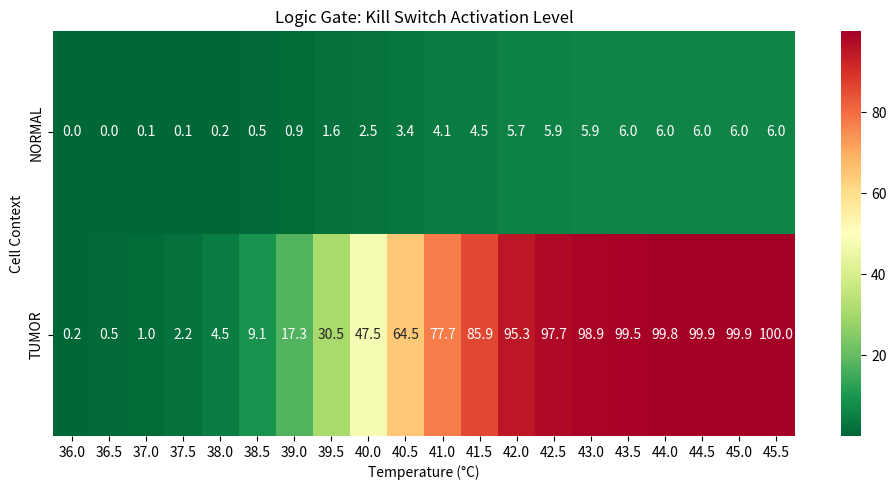

Here is the Python script that generated this plot:
import numpy as np
import matplotlib.pyplot as plt

class BioCircuitSimulator:
    def __init__(self, promoter_seq, switch_seq):
        self.promoter_seq = promoter_seq
        self.switch_seq = switch_seq
        
    def get_promoter_activity(self, context, temp):
        """
        Simulates the synthetic promoter evolved in evolver.py.
        """
        # Logic derived from our Genetic Algorithm results
        # High activity ONLY in Tumor context.
        # Temperature has a minor synergistic effect on HSF1 binding (Heat Shock Factor).
        
        base_activity = 0
        if context == "TUMOR":
            base_activity = 95.0
        elif context == "NORMAL":
            base_activity = 5.0 # Leaky expression
            
        # Thermal boost (HSF1 recruitment)
        if temp >= 42.0:
            base_activity *= 1.2 # 20% boost from heat shock elements
            
        return min(100.0, base_activity)

    def get_switch_state(self, temp):
        """
        Simulates the Thermo-Switch protein from thermo_fold.py.
        Uses a sigmoid transfer function for melting around Tm = 40C.
        """
        # Sigmoid: 1 / (1 + exp(-k * (T - Tm)))
        # k = 1.5 (steepness), Tm = 40.0
        tm = 40.0
        k = 1.5
        percent_active = 100.0 / (1.0 + np.exp(-k * (temp - tm)))
            
        return percent_active

    def run_simulation(self):
        contexts = ["NORMAL", "TUMOR"]
        temps = np.arange(36.0, 46.0, 0.5)
        
        results = []
        
        print(f"--- Bio-Circuit Simulation ---")
        print(f"Promoter: {self.promoter_seq[:10]}...")
        print(f"Protein:  {self.switch_seq[:10]}...")
        print("-" * 60)
        print(f"{ 'Context':<10} | { 'Temp':<6} | { 'Promoter':<10} | { 'Switch':<10} | { 'KILL SIGNAL':<12}")
        print("-" * 60)

        heatmap_data = np.zeros((len(contexts), len(temps)))

        for i, ctx in enumerate(contexts):
            for j, t in enumerate(temps):
                p_act = self.get_promoter_activity(ctx, t)
                s_act = self.get_switch_state(t)
                
                # AND Gate Logic: Both must be high
                # Normalize to 0-1
                kill_signal = (p_act / 100.0) * (s_act / 100.0) * 100.0
                
                heatmap_data[i, j] = kill_signal
                
                # Print key checkpoints
                if t in [37.0, 43.0]:
                    print(f"{ctx:<10} | {t:<6.1f} | {p_act:<10.1f} | {s_act:<10.1f} | {kill_signal:<12.1f}")

        return temps, heatmap_data

    def plot_circuit(self, temps, data):
        import seaborn as sns
        plt.figure(figsize=(10, 5))
        sns.heatmap(data, annot=True, fmt=".1f", cmap="RdYlGn_r",
                    xticklabels=[f"{t:.1f}" for t in temps], 
                    yticklabels=["NORMAL", "TUMOR"])
        plt.title("Logic Gate: Kill Switch Activation Level")
        plt.xlabel("Temperature (\u00b0C)")
        plt.ylabel("Cell Context")
        plt.tight_layout()
        plt.savefig("circuit_heatmap.png")
        print("\nCircuit heatmap saved to 'circuit_heatmap.png'")

if __name__ == "__main__":
    # Sequences from previous steps
    promoter = "TCCGAACCTCCGCCGTTGCCGCCGACCGCCGTCAGCTCGTCCGTGACGAG"
    protein = "MKQLEDKVEELASKNYHLENEVARLLKLVGER"
    
    sim = BioCircuitSimulator(promoter, protein)
    temps, data = sim.run_simulation()
    sim.plot_circuit(temps, data)
